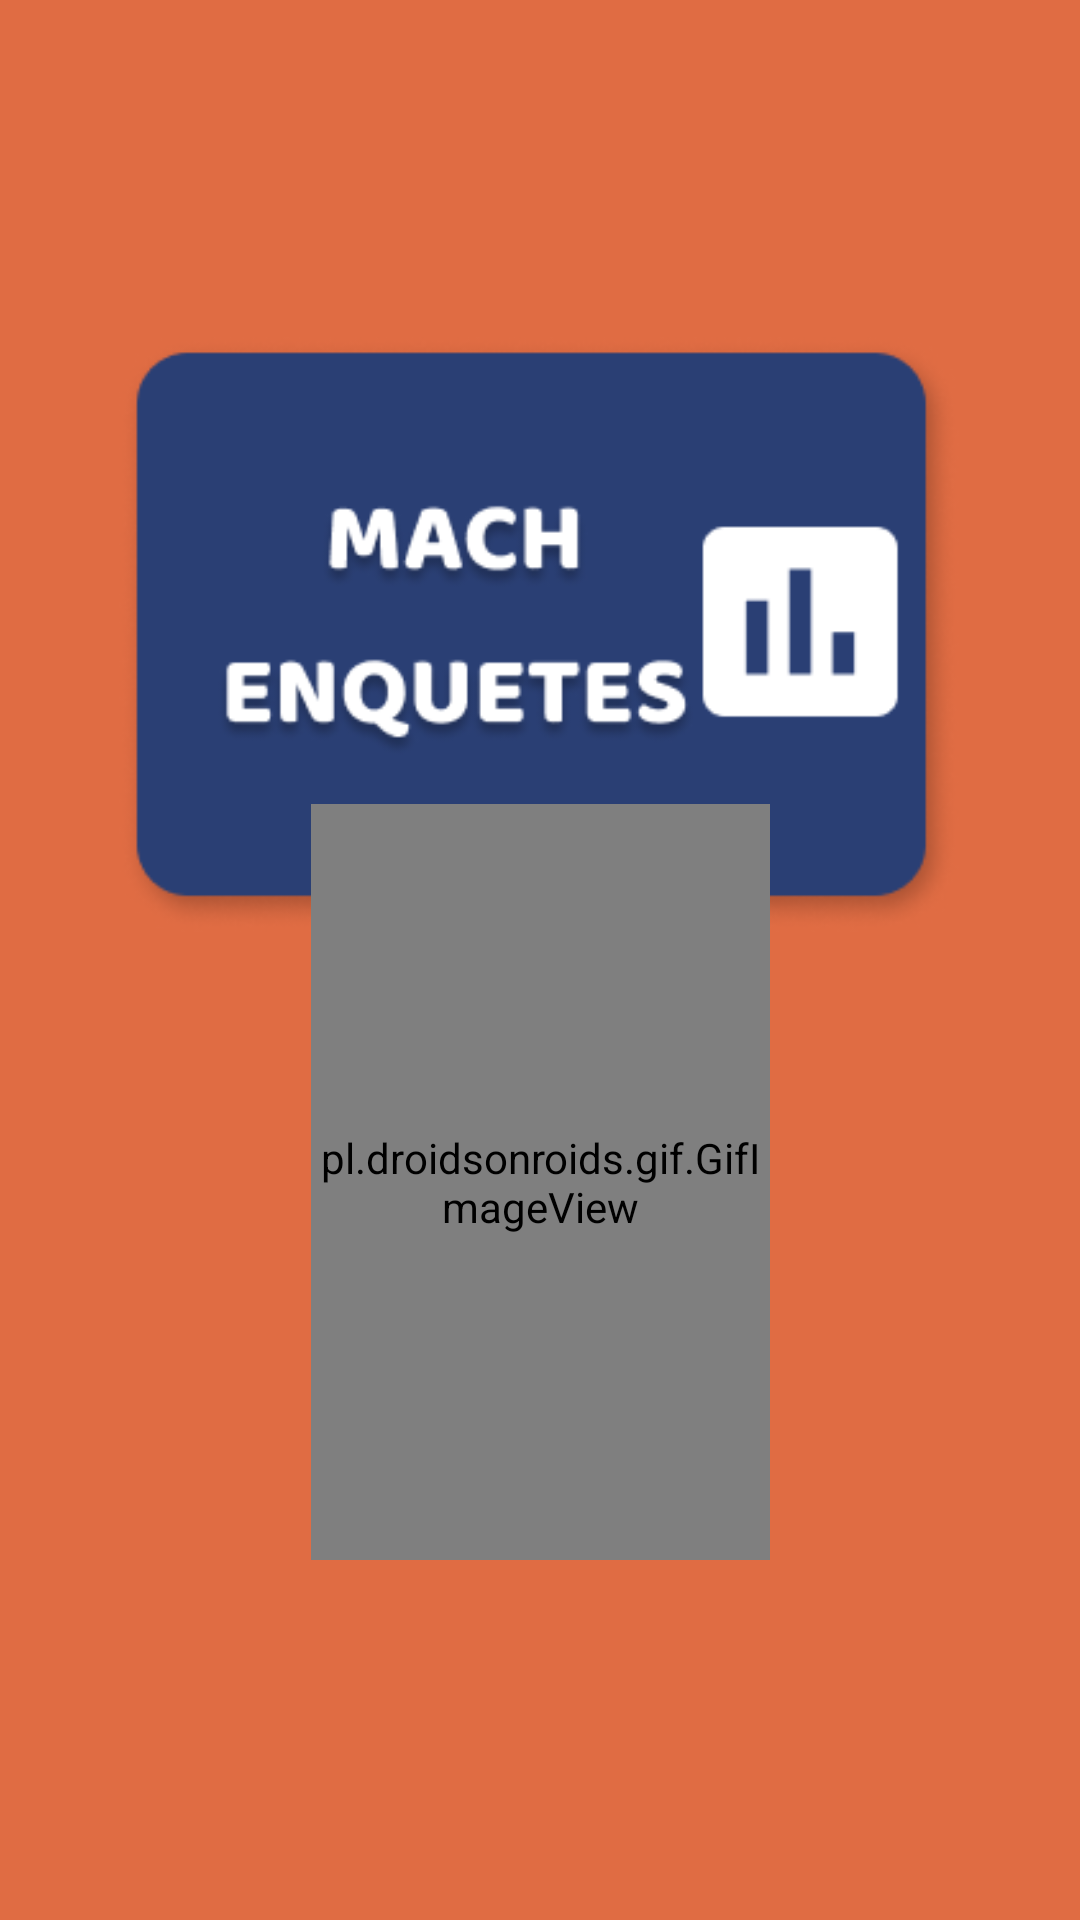

Reconstruct the res/layout file that produces this screen, plus the resources it refers to.
<!-- AndroidManifest.xml: application theme Theme.MachEnquetes -->
<!-- res/layout/activity_main.xml -->
<?xml version="1.0" encoding="utf-8"?>
<androidx.constraintlayout.widget.ConstraintLayout xmlns:android="http://schemas.android.com/apk/res/android"
    xmlns:app="http://schemas.android.com/apk/res-auto"
    xmlns:tools="http://schemas.android.com/tools"
    android:layout_width="match_parent"
    android:background="@color/mainOrange"
    android:theme="@style/Theme.Design.NoActionBar"
    android:layout_height="match_parent"
    tools:context=".MainActivity">

    <ImageView
        android:layout_width="280dp"
        android:layout_height="267dp"
        android:src="@drawable/im_logo"
        app:layout_constraintBottom_toBottomOf="parent"
        app:layout_constraintEnd_toEndOf="parent"
        app:layout_constraintHorizontal_bias="0.496"
        app:layout_constraintStart_toStartOf="parent"
        app:layout_constraintTop_toTopOf="parent"
        app:layout_constraintVertical_bias="0.209"
        tools:ignore="MissingConstraints" />

    <pl.droidsonroids.gif.GifImageView
        android:layout_width="153dp"
        android:layout_height="252dp"
        android:src="@drawable/elipse"
        app:layout_constraintBottom_toBottomOf="parent"
        app:layout_constraintEnd_toEndOf="parent"
        app:layout_constraintStart_toStartOf="parent"
        app:layout_constraintTop_toTopOf="parent"
        app:layout_constraintVertical_bias="0.691">

    </pl.droidsonroids.gif.GifImageView>


</androidx.constraintlayout.widget.ConstraintLayout>
<!-- resources referenced by this layout -->
<resources>
  <color name="mainOrange">#E06C43</color>
  <!-- drawable im_logo: png bitmap (drawable, 22768 bytes) -->
  <style name="Theme.MachEnquetes" parent="Theme.MaterialComponents.DayNight.DarkActionBar">
          
          <item name="colorPrimary">@color/purple_500</item>
          <item name="colorPrimaryVariant">@color/purple_700</item>
          <item name="colorOnPrimary">@color/white</item>
          
          <item name="colorSecondary">@color/teal_200</item>
          <item name="colorSecondaryVariant">@color/teal_700</item>
          <item name="colorOnSecondary">@color/black</item>
          
          <item name="android:statusBarColor" tools:targetApi="l">?attr/colorPrimaryVariant</item>
          
      </style>
  <color name="purple_500">#FF6200EE</color>
  <color name="purple_700">#FF3700B3</color>
  <color name="white">#FFFFFFFF</color>
  <color name="teal_200">#FF03DAC5</color>
  <color name="teal_700">#FF018786</color>
  <color name="black">#FF000000</color>
</resources>
